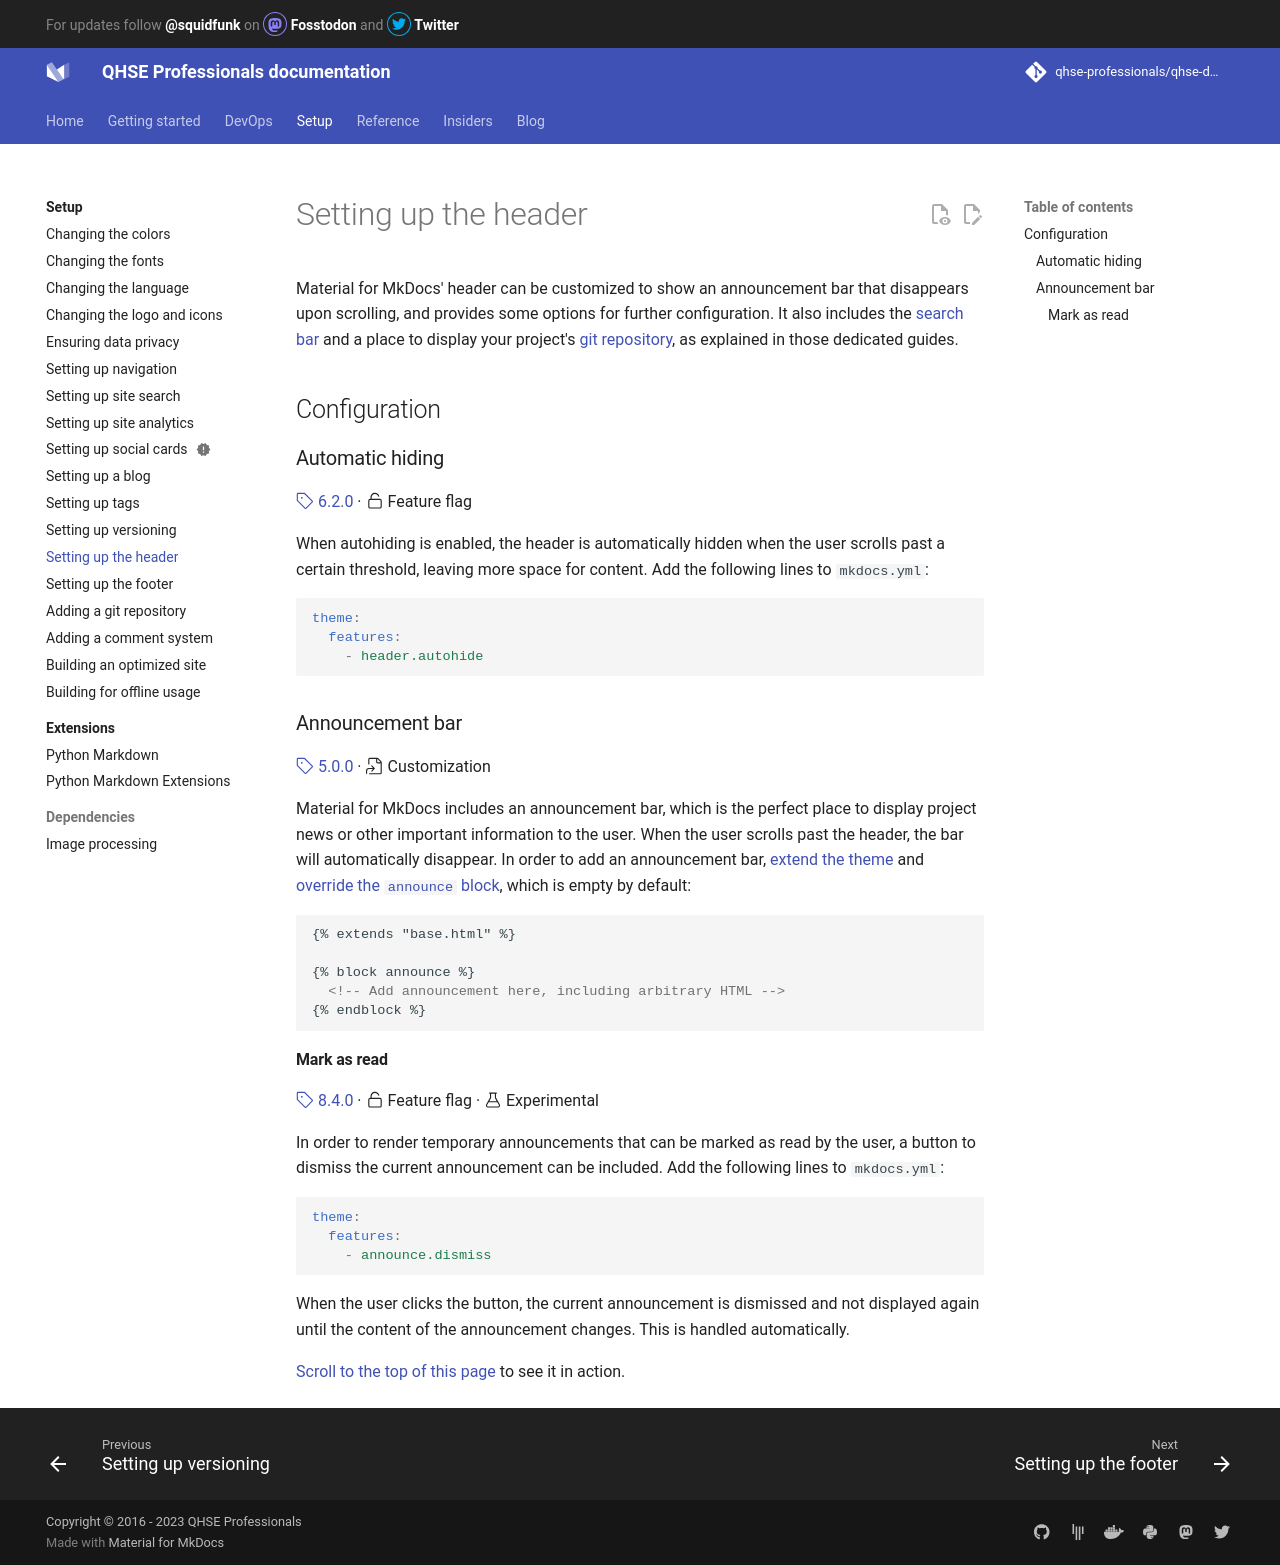

repository: qhse-professionals/qhse-docs · page: setup/setting-up-the-header/index.html · generator: mkdocs

# Setting up the header

Material for MkDocs' header can be customized to show an announcement bar that 
disappears upon scrolling, and provides some options for further configuration.
It also includes the [search bar] and a place to display your project's
[git repository], as explained in those dedicated guides.

  [search bar]: setting-up-site-search.md
  [git repository]: adding-a-git-repository.md

## Configuration

### Automatic hiding

[:octicons-tag-24: 6.2.0][Automatic hiding support] ·
:octicons-unlock-24: Feature flag

When autohiding is enabled, the header is automatically hidden when the
user scrolls past a certain threshold, leaving more space for content. Add the
following lines to `mkdocs.yml`:

``` yaml
theme:
  features:
    - header.autohide
```

  [Automatic hiding support]: https://github.com/squidfunk/mkdocs-material/releases/tag/6.2.0

### Announcement bar

[:octicons-tag-24: 5.0.0][Announcement bar support] ·
:octicons-file-symlink-file-24: Customization

Material for MkDocs includes an announcement bar, which is the perfect place to
display project news or other important information to the user. When the user
scrolls past the header, the bar will automatically disappear. In order to add
an announcement bar, [extend the theme] and [override the `announce`
block][overriding blocks], which is empty by default:

``` html
{% extends "base.html" %}

{% block announce %}
  <!-- Add announcement here, including arbitrary HTML -->
{% endblock %}
```

  [Announcement bar support]: https://github.com/squidfunk/mkdocs-material/releases/tag/5.0.0
  [extend the theme]: ../customization.md#extending-the-theme
  [overriding blocks]: ../customization.md#overriding-blocks

#### Mark as read

[:octicons-tag-24: 8.4.0][dismiss support] ·
:octicons-unlock-24: Feature flag ·
:octicons-beaker-24: Experimental

In order to render temporary announcements that can be marked as read by the
user, a button to dismiss the current announcement can be included. Add the
following lines to `mkdocs.yml`:

``` yaml
theme:
  features:
    - announce.dismiss
```

When the user clicks the button, the current announcement is dismissed and not
displayed again until the content of the announcement changes. This is handled
automatically.

[Scroll to the top of this page][top] to see it in action.

  [dismiss support]: https://github.com/squidfunk/mkdocs-material/releases/tag/8.4.0
  [top]: #
